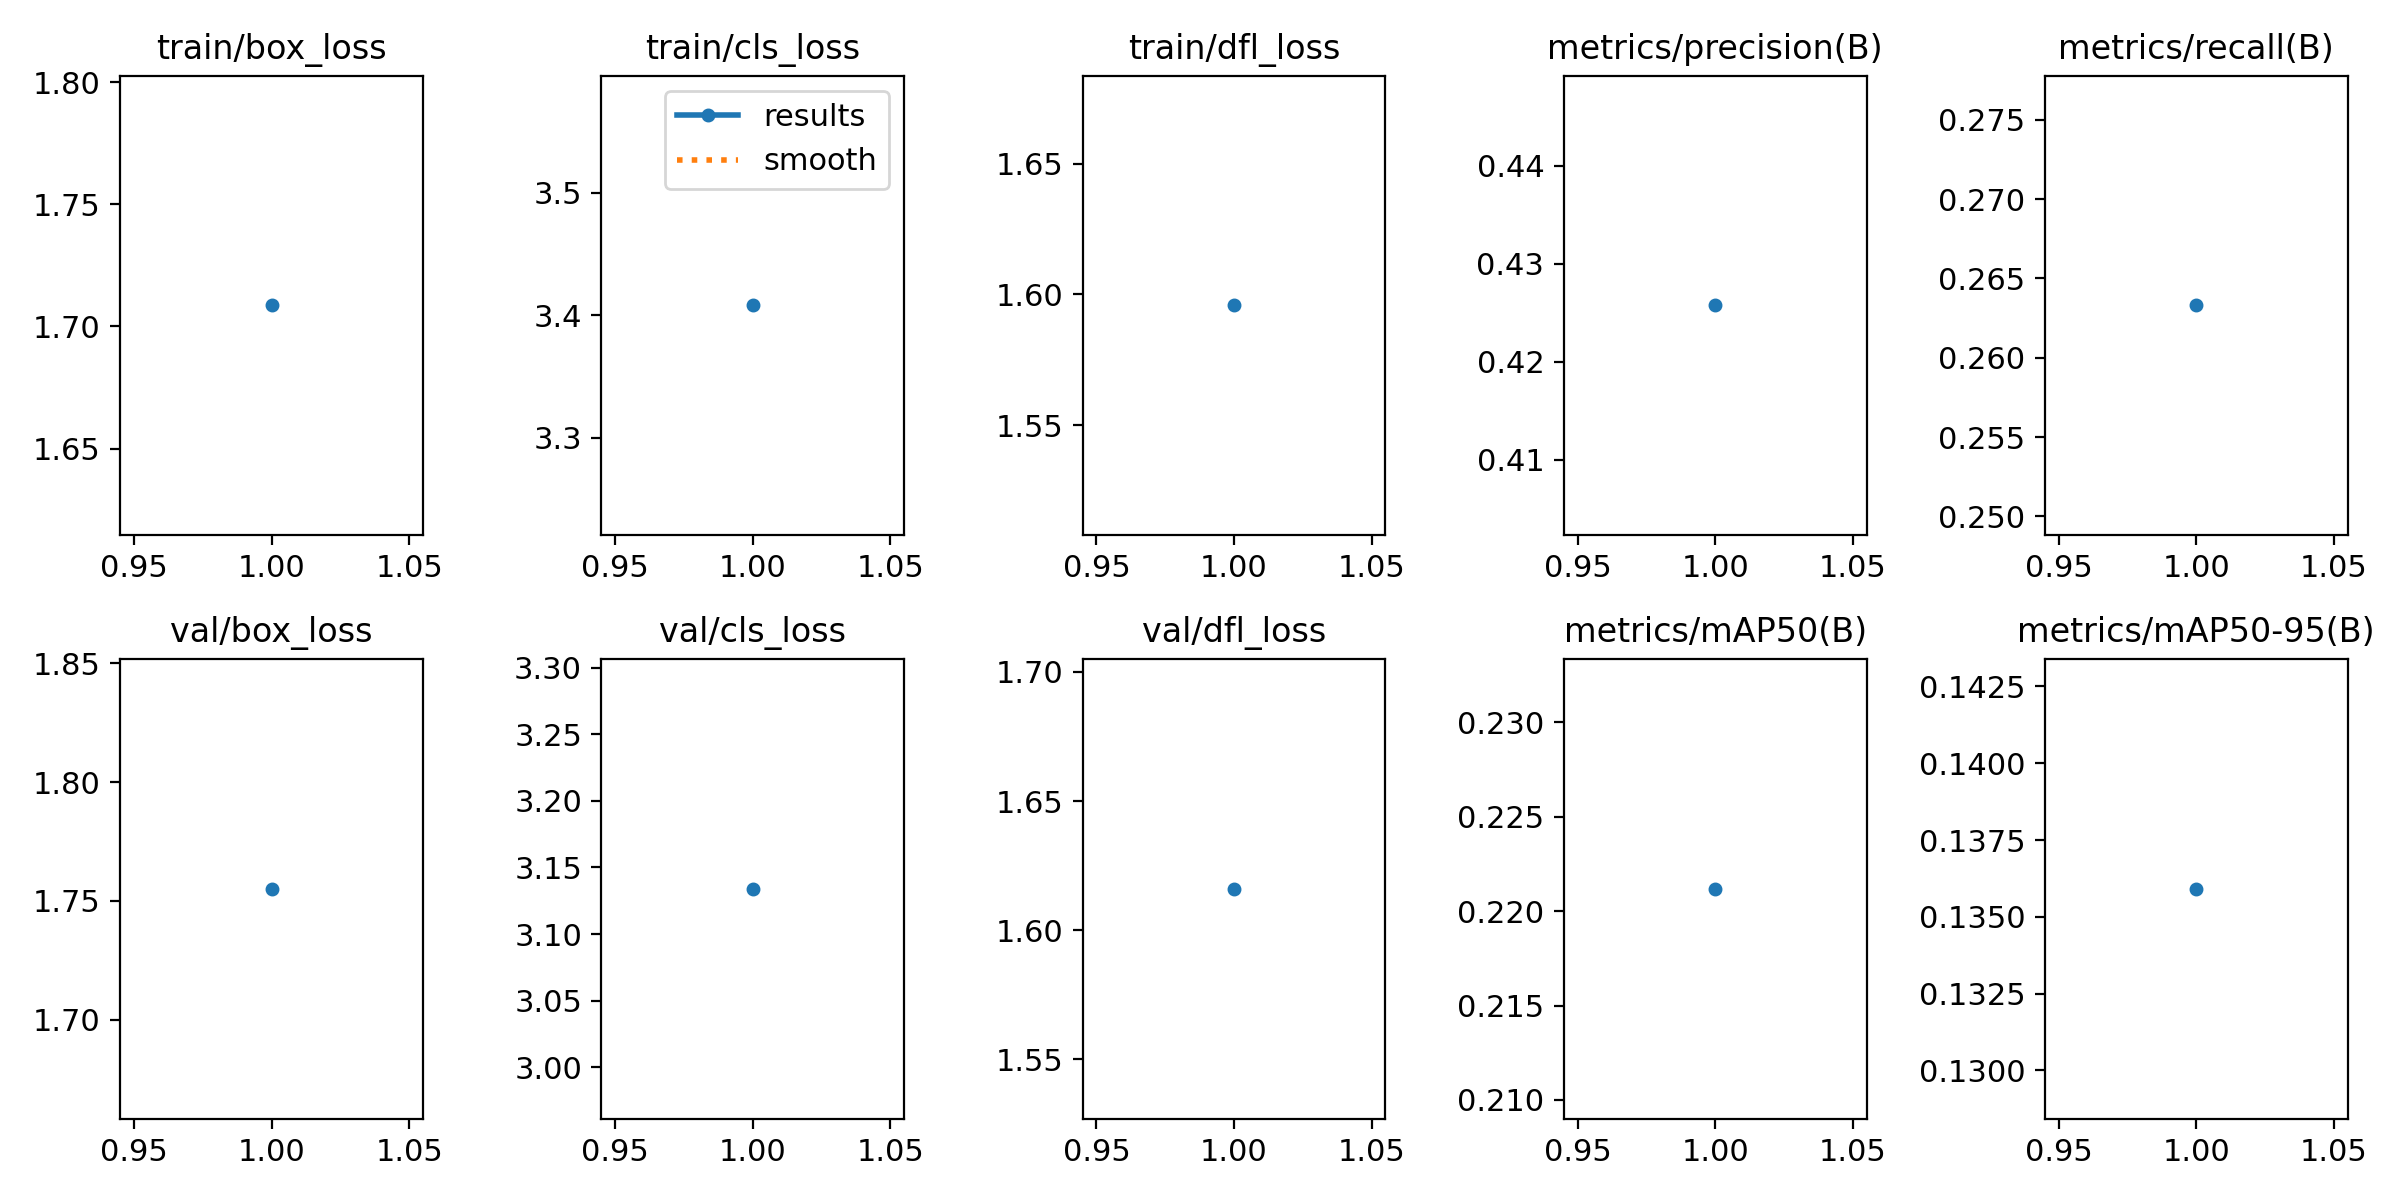

The table this chart was drawn from, first rows:
epoch, time, train/box_loss, train/cls_loss, train/dfl_loss, metrics/precision(B), metrics/recall(B), metrics/mAP50(B), metrics/mAP50-95(B), val/box_loss, val/cls_loss, val/dfl_loss, lr/pg0, lr/pg1, lr/pg2
1, 1879, 1.709, 3.408, 1.596, 0.4258, 0.2633, 0.2212, 0.1359, 1.755, 3.134, 1.616, 0.0001746, 0.0001746, 0.0001746
